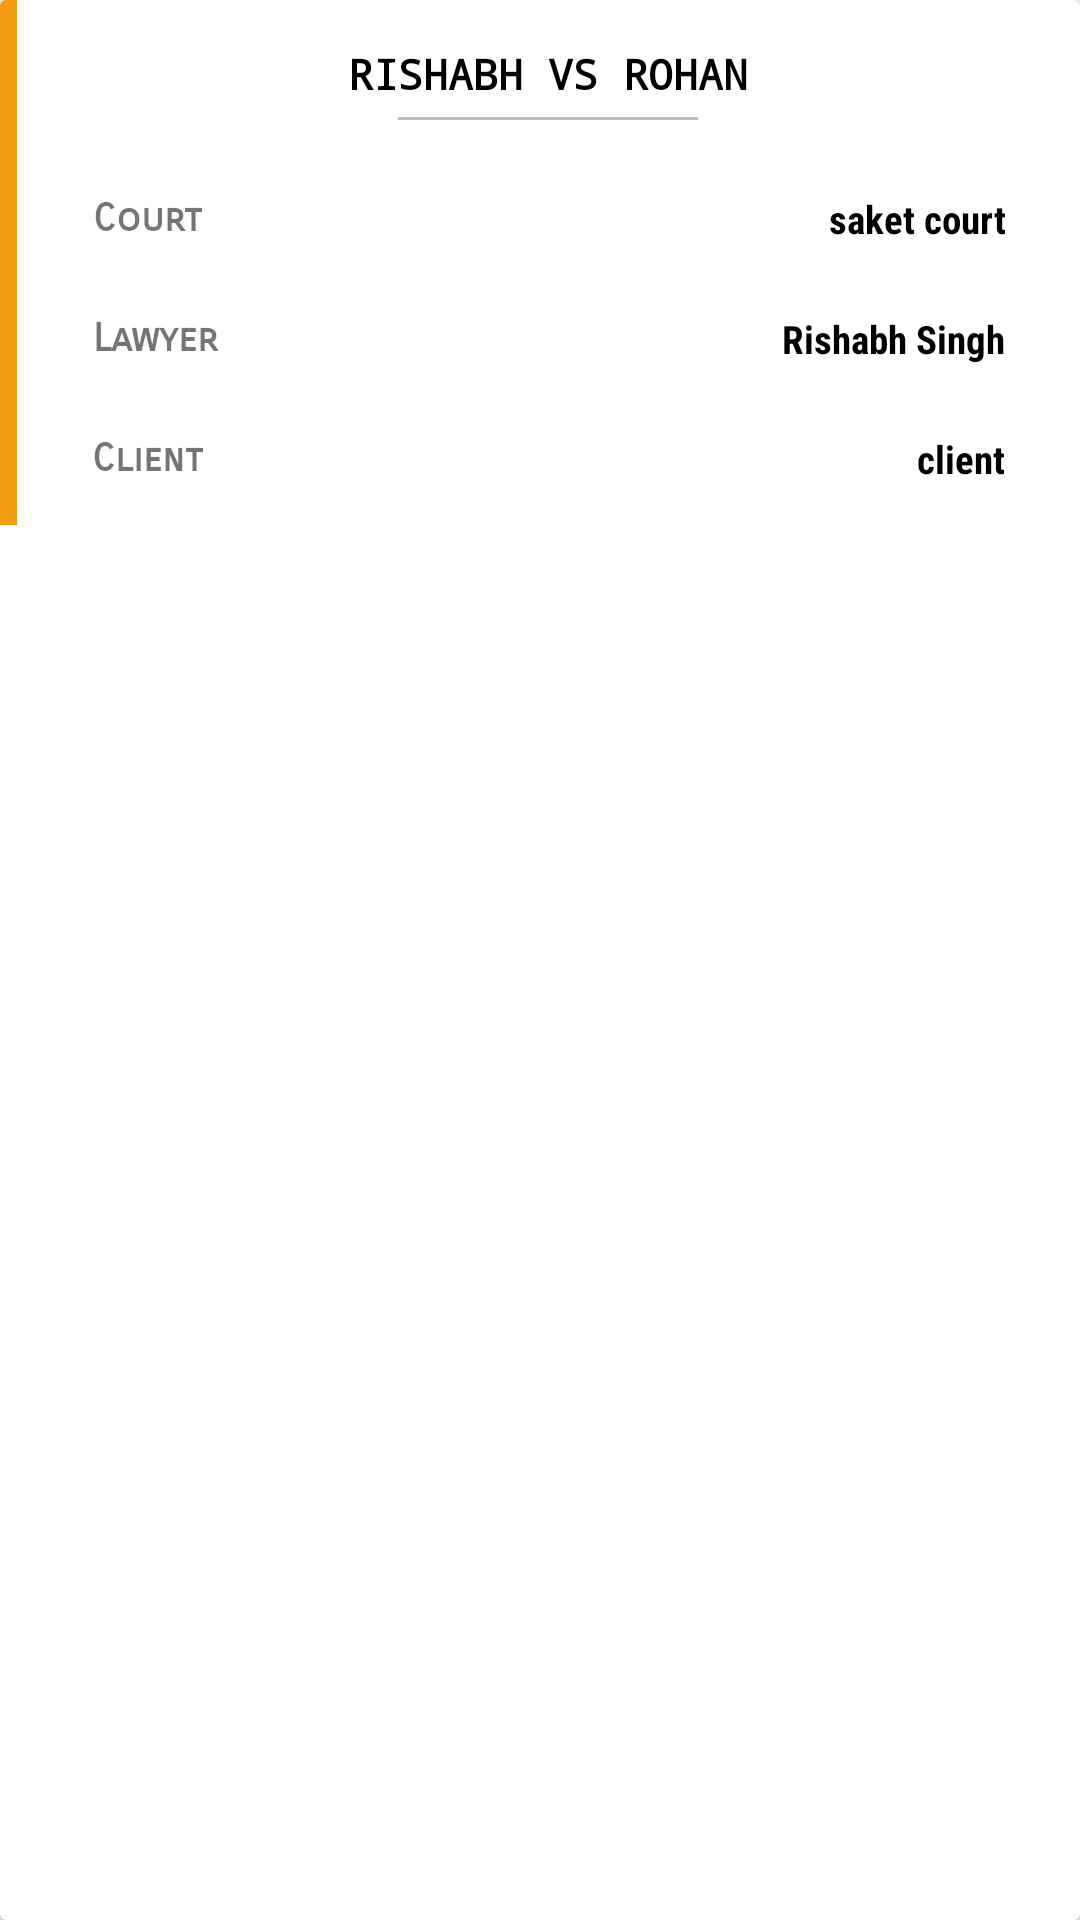

Android layout source for this screen:
<!-- AndroidManifest.xml: application theme AppTheme -->
<!-- res/layout/case_row.xml -->
<android.support.v7.widget.CardView xmlns:android="http://schemas.android.com/apk/res/android"
    xmlns:card_view="http://schemas.android.com/apk/res-auto"
    android:id="@+id/card"
    android:layout_width="match_parent"
    android:layout_height="wrap_content"
    android:layout_marginBottom="10sp"
    android:layout_marginEnd="10sp"
    android:layout_marginLeft="10sp"
    android:layout_marginRight="10sp"
    android:layout_marginStart="10sp"
    card_view:cardElevation="5sp">

    <LinearLayout
        android:layout_width="match_parent"
        android:layout_height="wrap_content"
        android:orientation="horizontal"
        android:weightSum="1">

        <LinearLayout
            android:layout_width="match_parent"
            android:layout_height="match_parent"
            android:layout_weight="0.985"
            android:background="@color/colorAccent">

        </LinearLayout>

        <LinearLayout
            android:layout_width="match_parent"
            android:layout_height="match_parent"
            android:layout_margin="5sp"
            android:layout_weight="0.015"
            android:orientation="vertical">

            <TextView
                android:id="@+id/case_name"
                android:layout_width="match_parent"
                android:layout_height="wrap_content"
                android:layout_marginBottom="5dp"
                android:layout_marginEnd="10sp"
                android:layout_marginLeft="10sp"
                android:layout_marginRight="10sp"
                android:layout_marginStart="10sp"
                android:layout_marginTop="10dp"
                android:fontFamily="monospace"
                android:gravity="center"
                android:text="RISHABH VS ROHAN"
                android:textColor="#000000"
                android:textSize="14sp"
                android:textStyle="bold" />

            <View
                android:layout_width="100dp"
                android:layout_height="1dp"
                android:layout_gravity="center"
                android:background="#c0c0c0" />


            <LinearLayout
                android:layout_width="match_parent"
                android:layout_height="40sp"
                android:layout_marginTop="10sp"
                android:layout_weight="1"
                android:gravity="center"
                android:orientation="horizontal">

                <TextView
                    android:layout_width="wrap_content"
                    android:layout_height="wrap_content"
                    android:layout_marginTop="3sp"
                    android:fontFamily="sans-serif-smallcaps"
                    android:gravity="center"
                    android:paddingLeft="10sp"
                    android:paddingStart="20sp"
                    android:text="Court"
                    android:textSize="13sp"
                    android:textStyle="bold" />

                <TextView
                    android:id="@+id/court"
                    android:layout_width="match_parent"
                    android:layout_height="wrap_content"
                    android:layout_marginTop="3sp"
                    android:fontFamily="sans-serif-condensed"
                    android:gravity="end"
                    android:paddingEnd="20sp"
                    android:paddingRight="20sp"
                    android:text="saket court"
                    android:textColor="#000000"
                    android:textSize="13sp"
                    android:textStyle="bold" />

            </LinearLayout>

            <LinearLayout
                android:layout_width="match_parent"
                android:layout_height="40sp"
                android:layout_weight="1"
                android:gravity="center"
                android:orientation="horizontal">

                <TextView
                    android:layout_width="wrap_content"
                    android:layout_height="wrap_content"
                    android:layout_marginTop="3sp"
                    android:fontFamily="sans-serif-smallcaps"
                    android:gravity="center"
                    android:paddingLeft="20sp"
                    android:paddingStart="20sp"
                    android:text="Lawyer"
                    android:textSize="13sp"
                    android:textStyle="bold" />

                <TextView
                    android:id="@+id/lawyer"
                    android:layout_width="match_parent"
                    android:layout_height="wrap_content"
                    android:layout_marginTop="3sp"
                    android:fontFamily="sans-serif-condensed"
                    android:gravity="end"
                    android:paddingEnd="20sp"
                    android:paddingRight="20sp"
                    android:text="Rishabh Singh"
                    android:textColor="#000000"
                    android:textSize="13sp"
                    android:textStyle="bold" />

            </LinearLayout>

            <LinearLayout
                android:layout_width="match_parent"
                android:layout_height="40sp"
                android:layout_weight="1"
                android:gravity="center"
                android:orientation="horizontal">

                <TextView
                    android:layout_width="wrap_content"
                    android:layout_height="wrap_content"
                    android:layout_marginTop="3sp"
                    android:fontFamily="sans-serif-smallcaps"
                    android:gravity="center"
                    android:paddingLeft="20sp"
                    android:paddingStart="20sp"
                    android:text="Client"
                    android:textSize="13sp"
                    android:textStyle="bold" />

                <TextView
                    android:id="@+id/client"
                    android:layout_width="match_parent"
                    android:layout_height="wrap_content"
                    android:layout_marginTop="3sp"
                    android:fontFamily="sans-serif-condensed"
                    android:gravity="end"
                    android:paddingEnd="20sp"
                    android:paddingRight="20sp"
                    android:text="client"
                    android:textColor="#000000"
                    android:textSize="13sp"
                    android:textStyle="bold" />

            </LinearLayout>

        </LinearLayout>

    </LinearLayout>

</android.support.v7.widget.CardView>
<!-- resources referenced by this layout -->
<resources>
  <color name="colorAccent">#f39c12</color>
  <style name="AppTheme" parent="Theme.AppCompat.Light.DarkActionBar">
          <item name="colorPrimary">@color/colorPrimary</item>
          <item name="colorPrimaryDark">@color/colorPrimaryDark</item>
          <item name="colorAccent">@color/colorAccent</item>
      </style>
  <color name="colorPrimary">#2196F3</color>
  <color name="colorPrimaryDark">#2980b9</color>
</resources>
